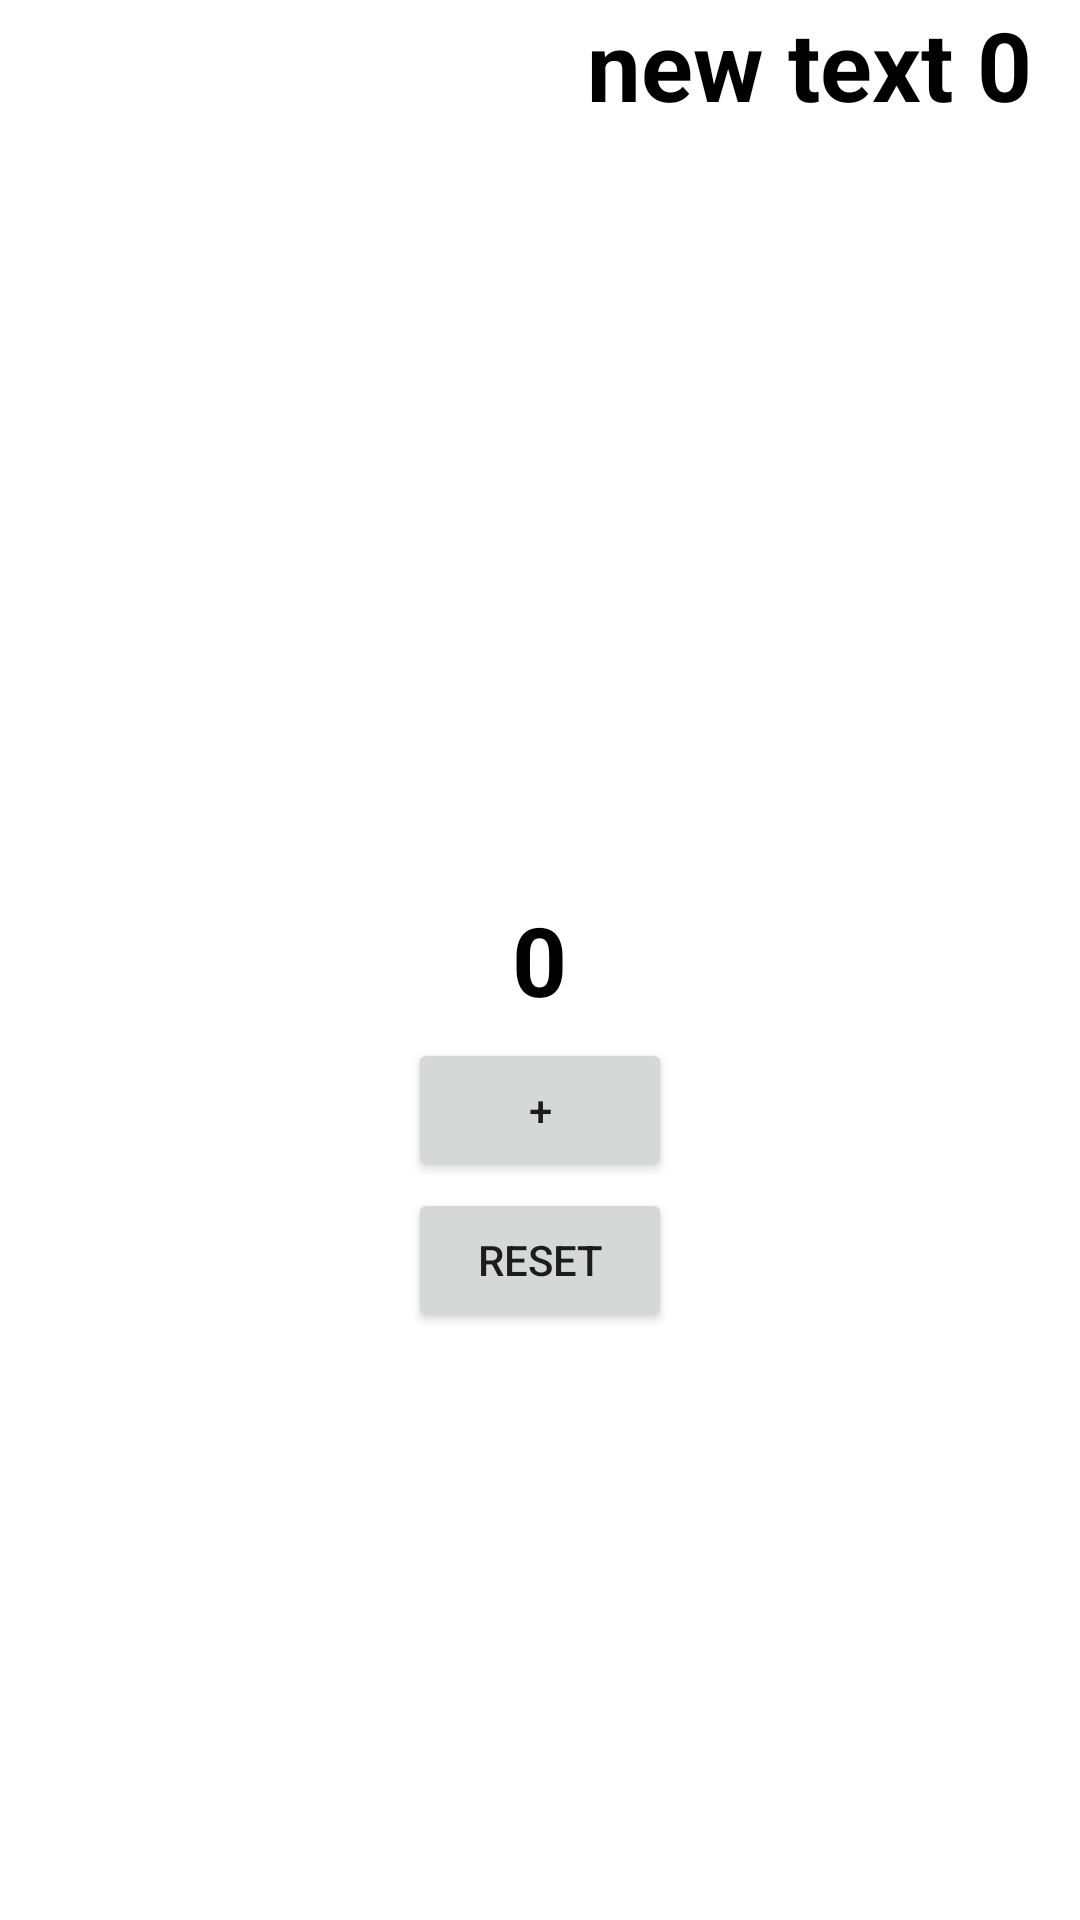

Android layout source for this screen:
<!-- AndroidManifest.xml: application theme Theme.Modell4Lesson2TaskKotlin -->
<!-- res/layout/activity_second.xml -->
<?xml version="1.0" encoding="utf-8"?>
<FrameLayout xmlns:android="http://schemas.android.com/apk/res/android"
    xmlns:app="http://schemas.android.com/apk/res-auto"
    xmlns:tools="http://schemas.android.com/tools"
    android:layout_width="match_parent"
    android:layout_height="match_parent"
    tools:context=".SecondActivity">

    <TextView
        android:id="@+id/tv_count"
        android:layout_width="wrap_content"
        android:layout_height="wrap_content"
        android:layout_gravity="center"
        android:text="0"
        android:textColor="@color/black"
        android:textSize="32sp"
        android:textStyle="bold" />
    <Button
        android:id="@+id/btn_plus"
        android:layout_width="wrap_content"
        android:layout_height="wrap_content"
        android:layout_gravity="center"
        android:layout_marginTop="50dp"
        android:text="+"/>
    <TextView
        android:id="@+id/big_count"
        android:layout_width="wrap_content"
        android:layout_height="wrap_content"
        android:textColor="@color/black"
        android:textStyle="bold"
        android:layout_gravity="end"
        android:layout_marginEnd="16dp"
        android:textSize="32sp"
        android:text="new text 0"/>

    <Button
        android:id="@+id/btn_reset"
        android:layout_width="wrap_content"
        android:layout_height="wrap_content"
        android:layout_gravity="center"
        android:layout_marginTop="100dp"
        android:text="reset"/>
</FrameLayout>
<!-- resources referenced by this layout -->
<resources>
  <style name="Theme.Modell4Lesson2TaskKotlin" parent="Theme.MaterialComponents.DayNight.DarkActionBar">
          
          <item name="colorPrimary">@color/purple_500</item>
          <item name="colorPrimaryVariant">@color/purple_700</item>
          <item name="colorOnPrimary">@color/white</item>
          
          <item name="colorSecondary">@color/teal_200</item>
          <item name="colorSecondaryVariant">@color/teal_700</item>
          <item name="colorOnSecondary">@color/black</item>
          
          <item name="android:statusBarColor" tools:targetApi="l">?attr/colorPrimaryVariant</item>
          
      </style>
  <!-- not gathered from this repository: default colours our renderer supplied (Android Studio template values) -->
  <color name="purple_500">#FF6200EE</color>
  <color name="purple_700">#FF3700B3</color>
  <color name="teal_200">#FF03DAC5</color>
  <color name="teal_700">#FF018786</color>
  <color name="black">#FF000000</color>
  <color name="white">#FFFFFFFF</color>
</resources>
